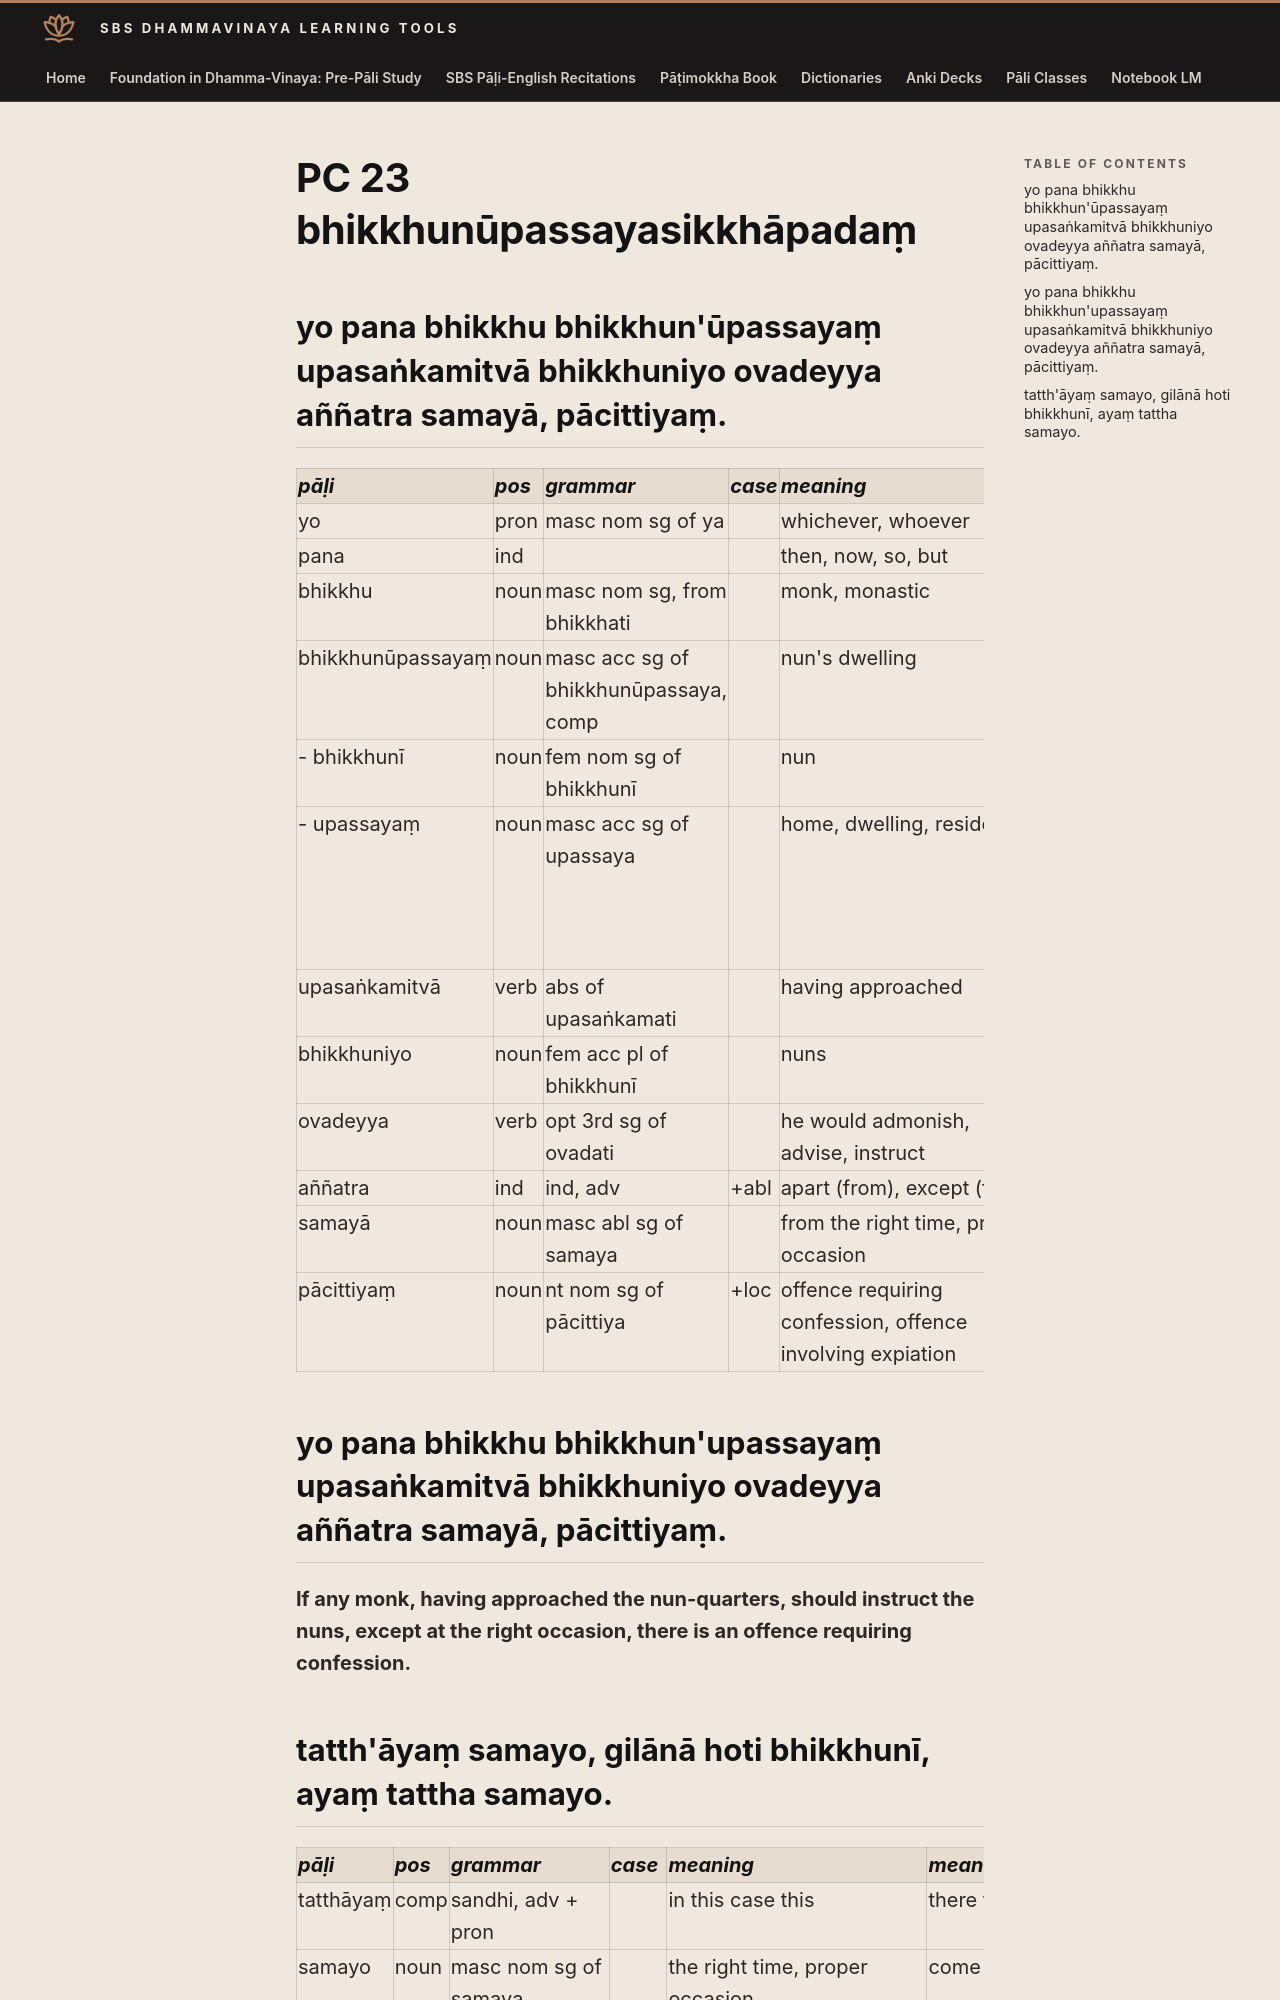

repository: sasanarakkha/study-tools · page: 6-pali-class/bhikkhu-patimokkha/082-pc-23/index.html · generator: mkdocs

# PC 23 bhikkhunūpassayasikkhāpadaṃ

## yo pana bhikkhu bhikkhun'ūpassayaṃ upasaṅkamitvā bhikkhuniyo ovadeyya aññatra samayā, pācittiyaṃ.

| pāḷi | pos | grammar | case | meaning | meaning_lit | root | base | construction | compound_type | compound_construction |
| :--- | :--- | :--- | :--- | :--- | :--- | :--- | :--- | :--- | :--- | :--- |
| yo | pron | masc nom sg of ya | | whichever, whoever | | | | | | |
| pana | ind | | | then, now, so, but | | | | | | |
| bhikkhu | noun | masc nom sg, from bhikkhati | | monk, monastic | beggar, mendicant | √bhikkh (beg) | | √bhikkh + u | | |
| bhikkhunūpassayaṃ | noun | masc acc sg of bhikkhunūpassaya, comp | | nun's dwelling | | | | bhikkhunī + upassaya | genitive tappurisa | bhikkhunīnaṃ + upassaya |
| - bhikkhunī | noun | fem nom sg of bhikkhunī | | nun | female beggar | √bhikkh (beg) | | √bhikkh + u + [n] + ī | | |
| - upassayaṃ | noun | masc acc sg of upassaya | | home, dwelling, residence | dependence | √si (depend on, associate with) | | upa + √si + *a | | |
| upasaṅkamitvā | verb | abs of upasaṅkamati | | having approached | having gone near | √kam (go) | | upa + saṃ + √kam + itvā | | |
| bhikkhuniyo | noun | fem acc pl of bhikkhunī | | nuns | | √bhikkh (beg) | | √bhikkh + u + nī | | |
| ovadeyya | verb | opt 3rd sg of ovadati | | he would admonish, advise, instruct | | √vad (speak) | √vad + a > vada | ava + vada + ti | | |
| aññatra | ind | ind, adv | +abl | apart (from), except (for) | other (than) | | | añña + tra | | |
| samayā | noun | masc abl sg of samaya | | from the right time, proper occasion | from come together | √i (come, go) | | saṃ + √i > ay + *a | | |
| pācittiyaṃ | noun | nt nom sg of pācittiya | +loc | offence requiring confession, offence involving expiation | | | | | | |

## yo pana bhikkhu bhikkhun'upassayaṃ upasaṅkamitvā bhikkhuniyo ovadeyya aññatra samayā, pācittiyaṃ.

**If any monk, having approached the nun-quarters, should instruct the nuns, except at the right occasion, there is an offence requiring confession.**
